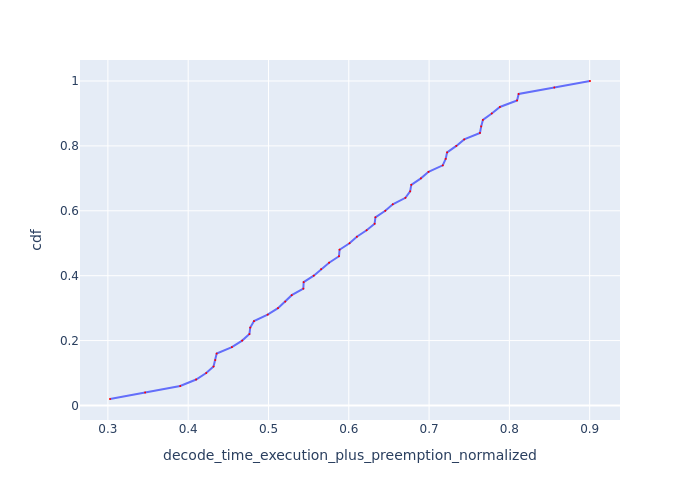

The table this chart was drawn from, first rows:
Request Id, decode_time_execution_plus_preemption_no…, cdf
0_49, 0.3026, 0.02
0_48, 0.3464, 0.04
0_47, 0.3901, 0.06
0_17, 0.4099, 0.08
0_26, 0.4225, 0.1
0_44, 0.4316, 0.12
0_46, 0.4337, 0.14
0_8, 0.4355, 0.16
0_16, 0.4545, 0.18
0_25, 0.4672, 0.2
0_43, 0.4763, 0.22
0_45, 0.4773, 0.24
0_7, 0.482, 0.26
0_15, 0.499, 0.28
0_24, 0.5119, 0.3
0_42, 0.5209, 0.32
0_6, 0.5289, 0.34
0_14, 0.5434, 0.36
0_35, 0.5438, 0.38
0_23, 0.5564, 0.4
0_41, 0.5656, 0.42
0_5, 0.5755, 0.44
0_13, 0.5878, 0.46
0_34, 0.5885, 0.48
0_22, 0.6009, 0.5
0_40, 0.61, 0.52
0_4, 0.6222, 0.54
0_12, 0.6322, 0.56
0_33, 0.6332, 0.58
0_21, 0.6455, 0.6
0_39, 0.6547, 0.62
0_3, 0.6706, 0.64
0_11, 0.6764, 0.66
0_32, 0.6779, 0.68
0_20, 0.6898, 0.7
0_38, 0.6993, 0.72
0_2, 0.717, 0.74
0_10, 0.7207, 0.76
0_31, 0.7225, 0.78
0_19, 0.734, 0.8
0_37, 0.7437, 0.82
0_1, 0.7634, 0.84
0_9, 0.7649, 0.86
0_30, 0.767, 0.88
0_18, 0.7781, 0.9
0_36, 0.7882, 0.92
0_0, 0.8096, 0.94
0_29, 0.8115, 0.96
0_28, 0.856, 0.98
0_27, 0.9004, 1.0
